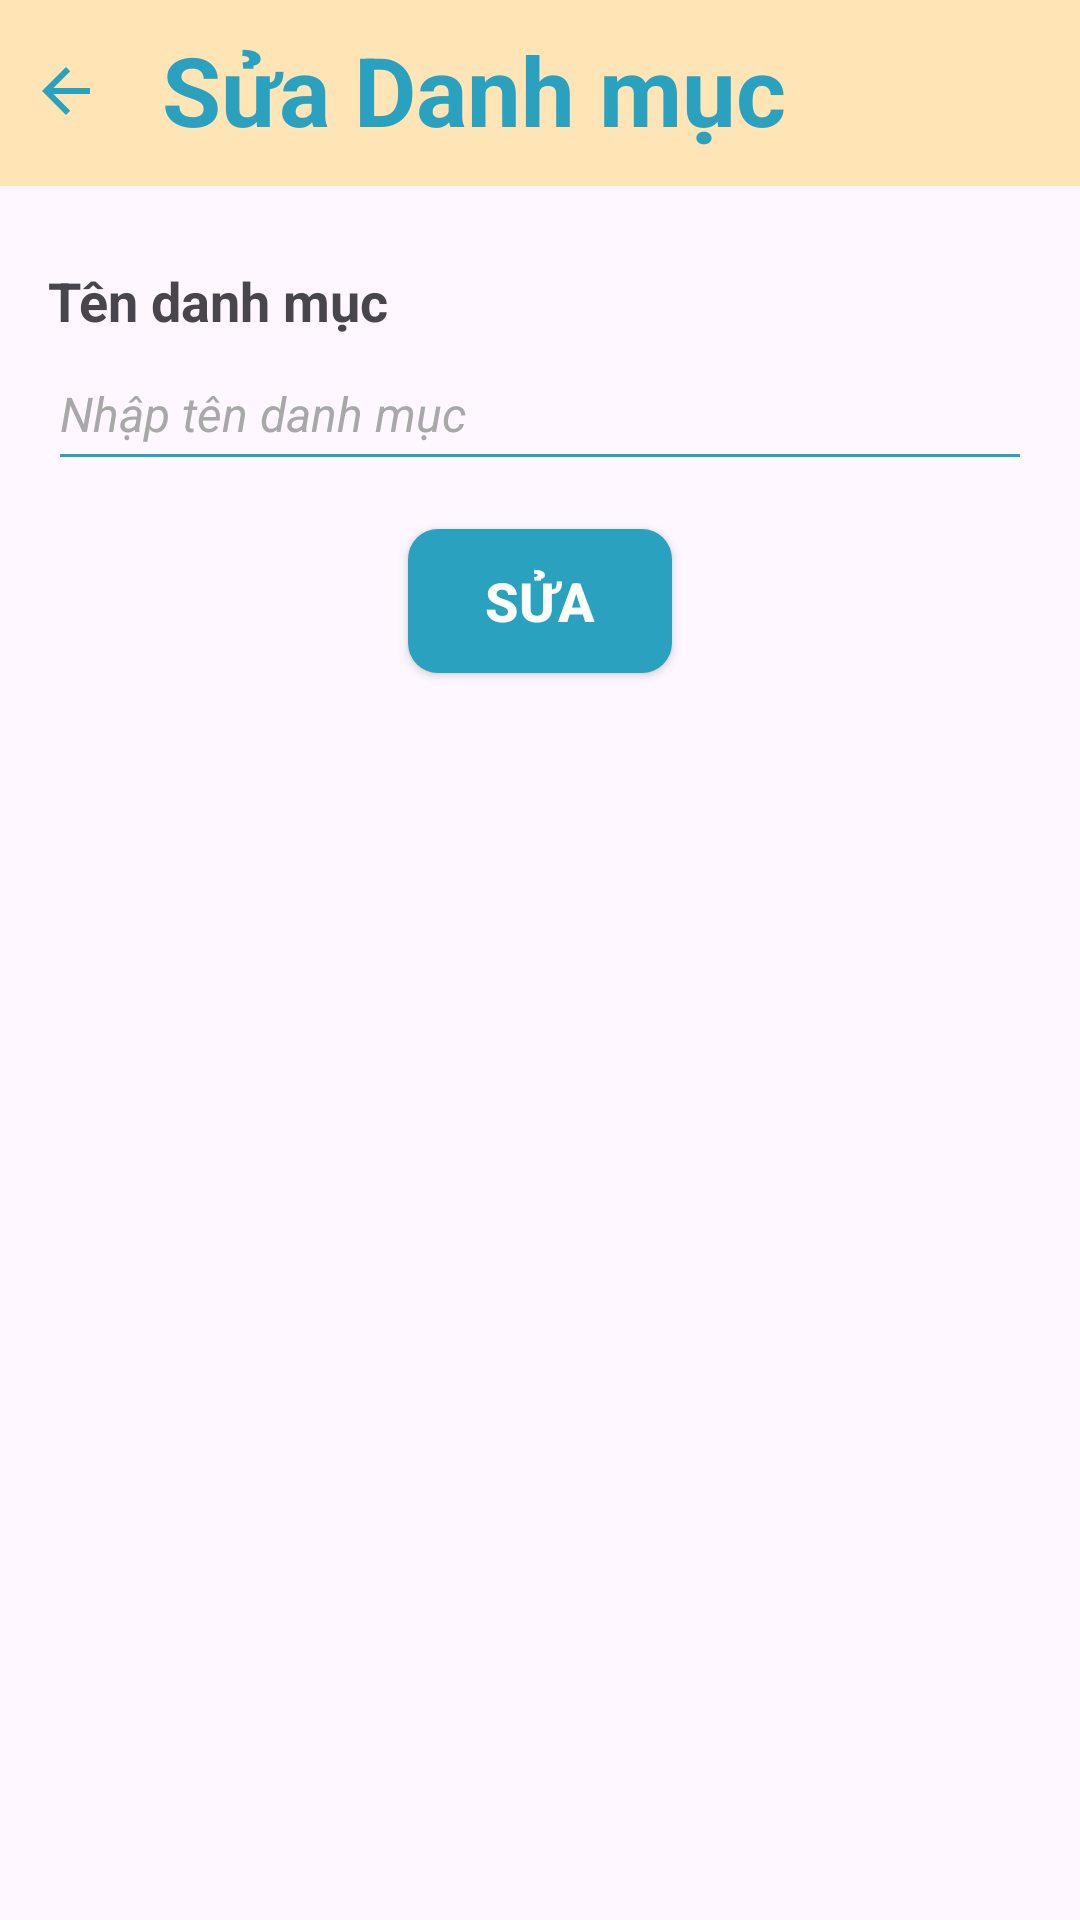

This screen was rendered from an Android layout file. Write that file and the resources it references.
<!-- AndroidManifest.xml: application theme Theme.Appbanhangonline -->
<!-- res/layout/activity_category_edit.xml -->
<?xml version="1.0" encoding="utf-8"?>
<layout>
<androidx.constraintlayout.widget.ConstraintLayout xmlns:android="http://schemas.android.com/apk/res/android"
    xmlns:app="http://schemas.android.com/apk/res-auto"
    xmlns:tools="http://schemas.android.com/tools"
    android:layout_width="match_parent"
    android:layout_height="match_parent"
    tools:context=".activities.admin.CategoryEditActivity">

    <LinearLayout
        android:id="@+id/linearLayout"
        android:layout_width="match_parent"
        android:layout_height="wrap_content"
        android:orientation="horizontal"
        android:padding="0dp"
        android:background="#FFE4B5"
        app:layout_constraintTop_toTopOf="parent"
        app:layout_constraintBottom_toTopOf="@+id/viewCategoryEdit">

        <ImageButton
            android:id="@+id/btnBack"
            android:layout_width="wrap_content"
            android:layout_height="wrap_content"
            android:background="@android:color/transparent"
            android:padding="10dp"
            android:layout_marginVertical="10dp"
            android:src="@drawable/ic_back"
            android:contentDescription="Go back" />

        <TextView
            android:id="@+id/tvTitle"
            android:layout_width="0dp"
            android:layout_height="wrap_content"
            android:padding="10dp"
            android:layout_weight="1"
            android:text="Sửa Danh mục"
            android:textColor="#2AA2BF"
            android:textSize="32sp"
            android:textStyle="bold" />
    </LinearLayout>

    <LinearLayout
        android:id="@+id/viewCategoryEdit"
        android:layout_width="match_parent"
        android:layout_height="match_parent"
        android:orientation="vertical"
        android:padding="16dp"
        android:layout_marginTop="60dp"
        app:layout_constraintBottom_toBottomOf="parent">

        <TextView
            android:layout_width="match_parent"
            android:layout_height="wrap_content"
            android:layout_marginTop="12dp"
            android:text="Tên danh mục"
            android:textSize="18sp"
            android:textStyle="bold" />

        <EditText
            android:id="@+id/et_category_name"
            android:layout_width="match_parent"
            android:layout_height="48dp"
            android:backgroundTint="#2AA2BF"
            android:hint="Nhập tên danh mục"
            android:textColorHint="#a7a8a7"
            android:textSize="16sp"
            android:textStyle="italic" />

        <Button
            android:id="@+id/btn_category_edit"
            android:layout_width="wrap_content"
            android:layout_height="wrap_content"
            android:layout_gravity="center"
            android:layout_margin="16dp"
            android:background="@drawable/round_btn"
            android:text="Sửa"
            android:textColor="@color/white"
            android:textSize="18sp"
            android:textStyle="bold" />
    </LinearLayout>
</androidx.constraintlayout.widget.ConstraintLayout>
</layout>
<!-- resources referenced by this layout -->
<resources>
  <color name="white">#FFFFFFFF</color>
  <!-- drawable ic_back (drawable) -->
  <vector android:autoMirrored="true" android:height="24dp"
      android:tint="#2AA2BF" android:viewportHeight="24"
      android:viewportWidth="24" android:width="24dp" xmlns:android="http://schemas.android.com/apk/res/android">
      <path android:fillColor="@android:color/white" android:pathData="M20,11H7.83l5.59,-5.59L12,4l-8,8 8,8 1.41,-1.41L7.83,13H20v-2z"/>
  </vector>
  <!-- drawable round_btn (drawable) -->
  <shape xmlns:android="http://schemas.android.com/apk/res/android"
      android:shape="rectangle">
      <solid android:color="#2AA2BF" />
      <corners android:radius="10dp" />
  </shape>
  <style name="Theme.Appbanhangonline" parent="Base.Theme.Appbanhangonline" />
  <style name="Base.Theme.Appbanhangonline" parent="Theme.Material3.DayNight.NoActionBar">
          
          
      </style>
</resources>
